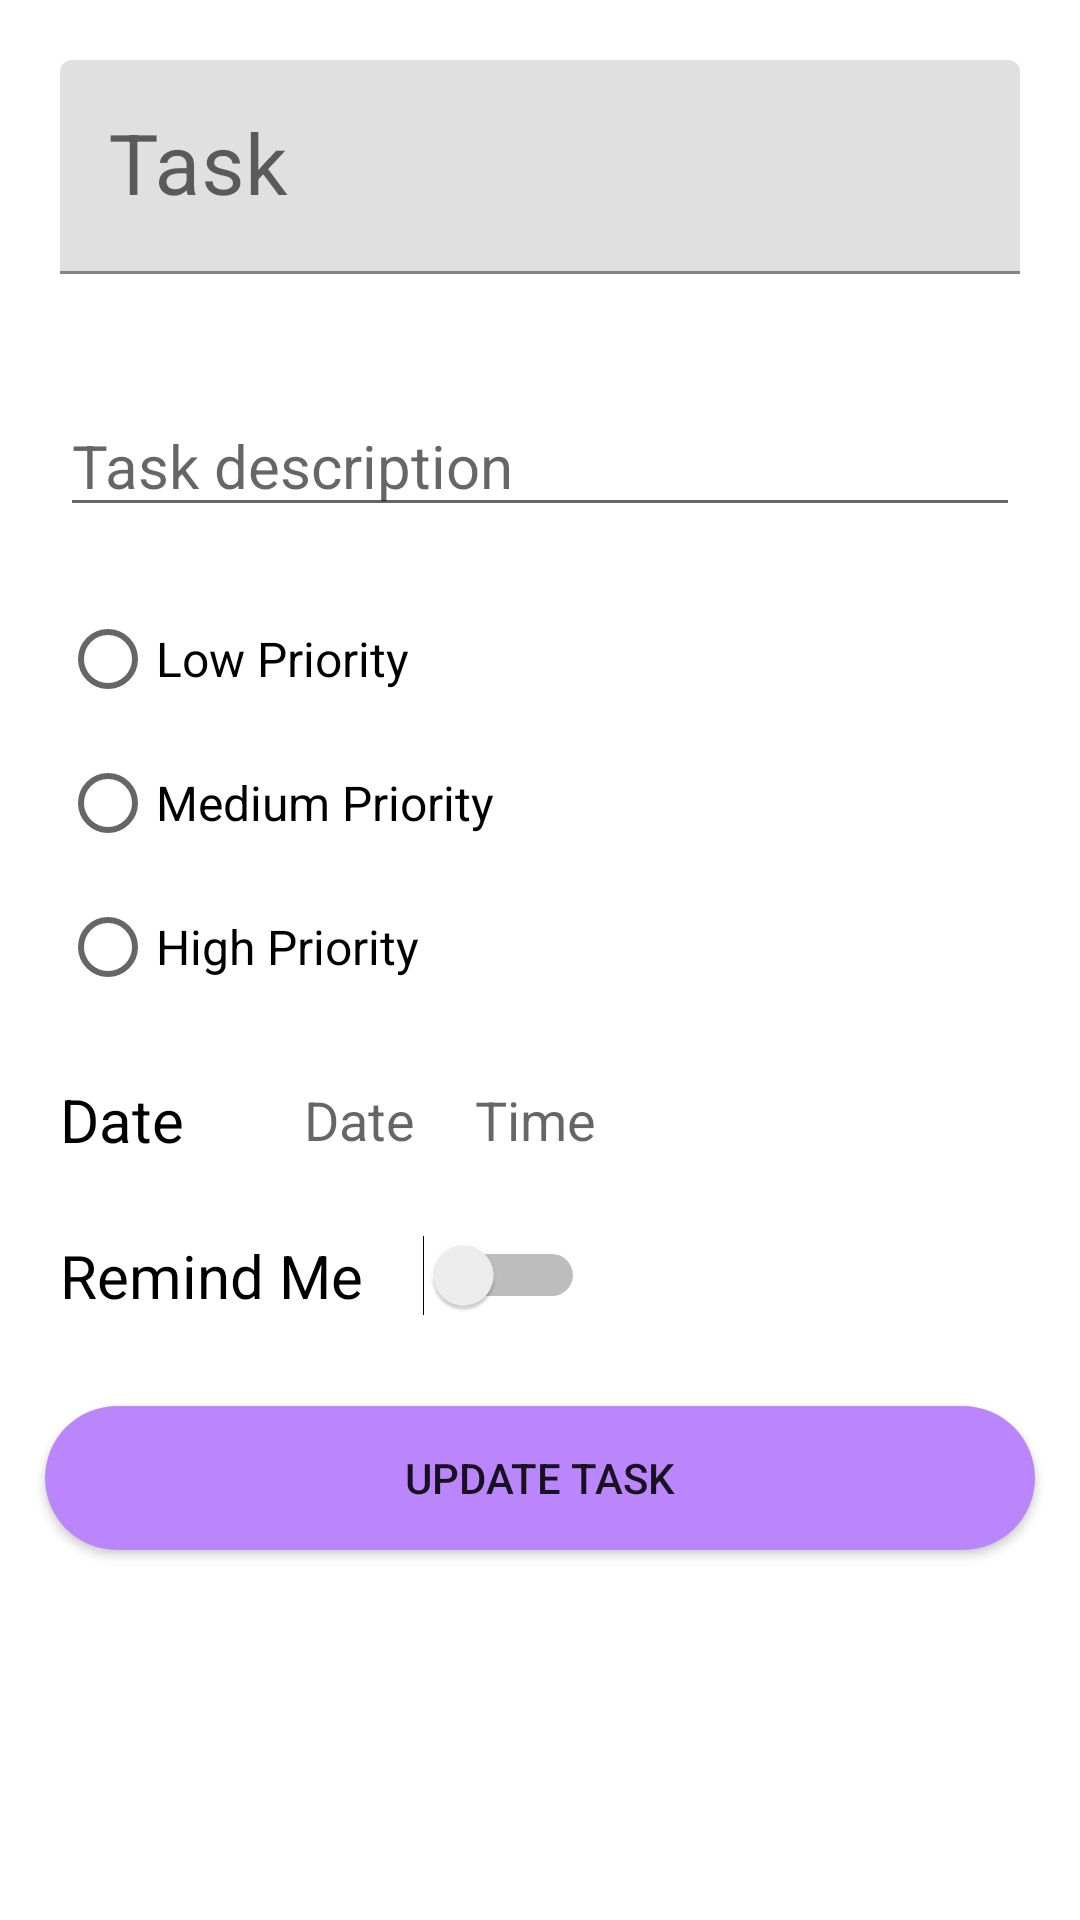

Android layout source for this screen:
<!-- AndroidManifest.xml: application theme Theme.ToDoApp -->
<!-- res/layout/fragment_task_detail.xml -->
<?xml version="1.0" encoding="utf-8"?>
<androidx.constraintlayout.widget.ConstraintLayout xmlns:android="http://schemas.android.com/apk/res/android"
    xmlns:tools="http://schemas.android.com/tools"
    android:layout_width="match_parent"
    android:layout_height="match_parent"
    xmlns:app="http://schemas.android.com/apk/res-auto"
    tools:context=".TaskCreateFragment">

    <com.google.android.material.textfield.TextInputLayout
        android:id="@+id/task_name_input_layout"
        android:layout_width="match_parent"
        android:layout_height="wrap_content"
        android:layout_margin="20dp"
        android:layout_marginTop="30dp"
        app:helperTextTextColor="@color/error_color"
        android:hint="@string/task_name_hint"
        app:endIconMode="clear_text"
        app:errorEnabled="true"
        app:layout_constraintEnd_toEndOf="parent"
        app:layout_constraintStart_toStartOf="parent"
        app:layout_constraintTop_toTopOf="parent">

        <com.google.android.material.textfield.TextInputEditText
            android:id="@+id/task_name"
            android:layout_width="match_parent"
            android:layout_height="wrap_content"
            android:textColor="@color/black"
            android:textSize="28sp"
            android:maxLength="40"
            android:maxLines="3"/>

    </com.google.android.material.textfield.TextInputLayout>


    <EditText
        android:id="@+id/task_description"
        android:layout_width="match_parent"
        android:layout_height="wrap_content"
        android:layout_margin="20dp"
        android:layout_marginTop="12dp"
        android:hint="@string/task_desc_hint"
        android:textSize="20sp"
        android:maxLines="8"
        app:layout_constraintEnd_toEndOf="parent"
        app:layout_constraintHorizontal_bias="0.0"
        app:layout_constraintStart_toStartOf="parent"
        app:layout_constraintTop_toBottomOf="@id/task_name_input_layout"
        app:layout_constrainedWidth="true"/>

    <RadioGroup
        android:id="@+id/task_priority_group"
        android:layout_width="match_parent"
        android:layout_height="wrap_content"
        android:orientation="vertical"
        android:layout_margin="20dp"
        app:layout_constraintStart_toStartOf="parent"
        app:layout_constraintEnd_toEndOf="parent"
        app:layout_constraintTop_toBottomOf="@id/task_description">

        <RadioButton
            android:id="@+id/low_priority_rb"
            android:layout_width="wrap_content"
            android:layout_height="wrap_content"
            android:text="@string/low_priority_task"
            android:textSize="16sp"/>
        <RadioButton
            android:id="@+id/medium_priority_rb"
            android:layout_width="wrap_content"
            android:layout_height="wrap_content"
            android:text="@string/medium_priority_task"
            android:textSize="16sp"/>

        <RadioButton
            android:id="@+id/high_priority_rb"
            android:layout_width="wrap_content"
            android:layout_height="wrap_content"
            android:text="@string/high_priority_task"
            android:textSize="16sp"/>

    </RadioGroup>

    <TextView
        android:id="@+id/task_date_title"
        android:layout_width="wrap_content"
        android:layout_height="wrap_content"
        android:text="@string/task_date_title"
        android:textSize="20sp"
        android:textColor="@color/black"
        android:layout_margin="20dp"
        app:layout_constraintStart_toStartOf="parent"
        app:layout_constraintTop_toBottomOf="@id/task_priority_group"/>

    <TextView
        android:id="@+id/task_date"
        android:layout_width="wrap_content"
        android:layout_height="wrap_content"
        android:textSize="18sp"
        android:textColor="@color/black"
        android:layout_marginStart="40dp"
        android:hint="@string/task_date_hint"
        tools:text="30 MAY, 2021"
        android:maxLines="1"
        app:layout_constraintTop_toTopOf="@id/task_date_title"
        app:layout_constraintBottom_toBottomOf="@id/task_date_title"
        app:layout_constraintStart_toEndOf="@id/task_date_title"/>

    <TextView
        android:id="@+id/task_time"
        android:layout_width="wrap_content"
        android:layout_height="wrap_content"
        android:textSize="18sp"
        android:textColor="@color/black"
        android:layout_marginStart="20dp"
        android:hint="@string/task_time_hint"
        tools:text="10:00"
        android:maxLines="1"
        app:layout_constraintTop_toTopOf="@id/task_date_title"
        app:layout_constraintBottom_toBottomOf="@id/task_date_title"
        app:layout_constraintStart_toEndOf="@id/task_date"/>

    <TextView
        android:id="@+id/task_remind_title"
        android:layout_width="wrap_content"
        android:layout_height="wrap_content"
        android:text="@string/task_remind_flag_title"
        android:textSize="20sp"
        android:textColor="@color/black"
        android:layout_marginStart="20dp"
        android:layout_marginTop="25dp"
        app:layout_constraintStart_toStartOf="parent"
        app:layout_constraintTop_toBottomOf="@id/task_date_title"/>

    <Switch
        android:id="@+id/task_remind_switch"
        android:layout_width="wrap_content"
        android:layout_height="wrap_content"
        android:layout_marginStart="20dp"
        app:layout_constraintTop_toTopOf="@id/task_remind_title"
        app:layout_constraintBottom_toBottomOf="@id/task_remind_title"
        app:layout_constraintStart_toEndOf="@id/task_remind_title"/>


    <Button
        android:id="@+id/task_update_btn"
        android:layout_width="match_parent"
        android:layout_height="wrap_content"
        android:layout_marginStart="15dp"
        android:layout_marginEnd="15dp"
        android:layout_marginTop="30dp"
        android:text="@string/update_task"
        android:background="@drawable/button_shape"
        android:backgroundTint="@color/purple_200"
        app:layout_constraintTop_toBottomOf="@id/task_remind_title"
        app:layout_constraintStart_toStartOf="parent"
        app:layout_constraintEnd_toEndOf="parent"/>


</androidx.constraintlayout.widget.ConstraintLayout>
<!-- resources referenced by this layout -->
<resources>
  <color name="black">#FF000000</color>
  <color name="error_color">#FB0000</color>
  <color name="purple_200">#FFBB86FC</color>
  <!-- drawable button_shape (drawable) -->
  <?xml version="1.0" encoding="utf-8"?>
  <selector xmlns:android="http://schemas.android.com/apk/res/android">
      <item>
          <shape>
              <solid android:color="@color/purple_500"/>
              <corners android:radius="30dp" />
          </shape>
      </item>
  </selector>
  <string name="high_priority_task">High Priority</string>
  <string name="low_priority_task">Low Priority</string>
  <string name="medium_priority_task">Medium Priority</string>
  <string name="task_date_hint">Date</string>
  <string name="task_date_title">Date</string>
  <string name="task_desc_hint">Task description</string>
  <string name="task_name_hint">Task</string>
  <string name="task_remind_flag_title">Remind Me</string>
  <string name="task_time_hint">Time</string>
  <string name="update_task">Update Task</string>
  <style name="Theme.ToDoApp" parent="Theme.MaterialComponents.DayNight.DarkActionBar">
          
          <item name="colorPrimary">@color/purple_500</item>
          <item name="colorPrimaryVariant">@color/purple_700</item>
          <item name="colorOnPrimary">@color/white</item>
          
          <item name="colorSecondary">@color/purple_500</item>
          <item name="colorSecondaryVariant">@color/teal_700</item>
          <item name="colorOnSecondary">@color/black</item>
          
          <item name="android:statusBarColor" tools:targetApi="l">?attr/colorPrimaryVariant</item>
          
      </style>
  <color name="purple_500">#FF6200EE</color>
  <color name="purple_700">#FF3700B3</color>
  <color name="white">#FFFFFFFF</color>
  <color name="teal_700">#FF018786</color>
</resources>
